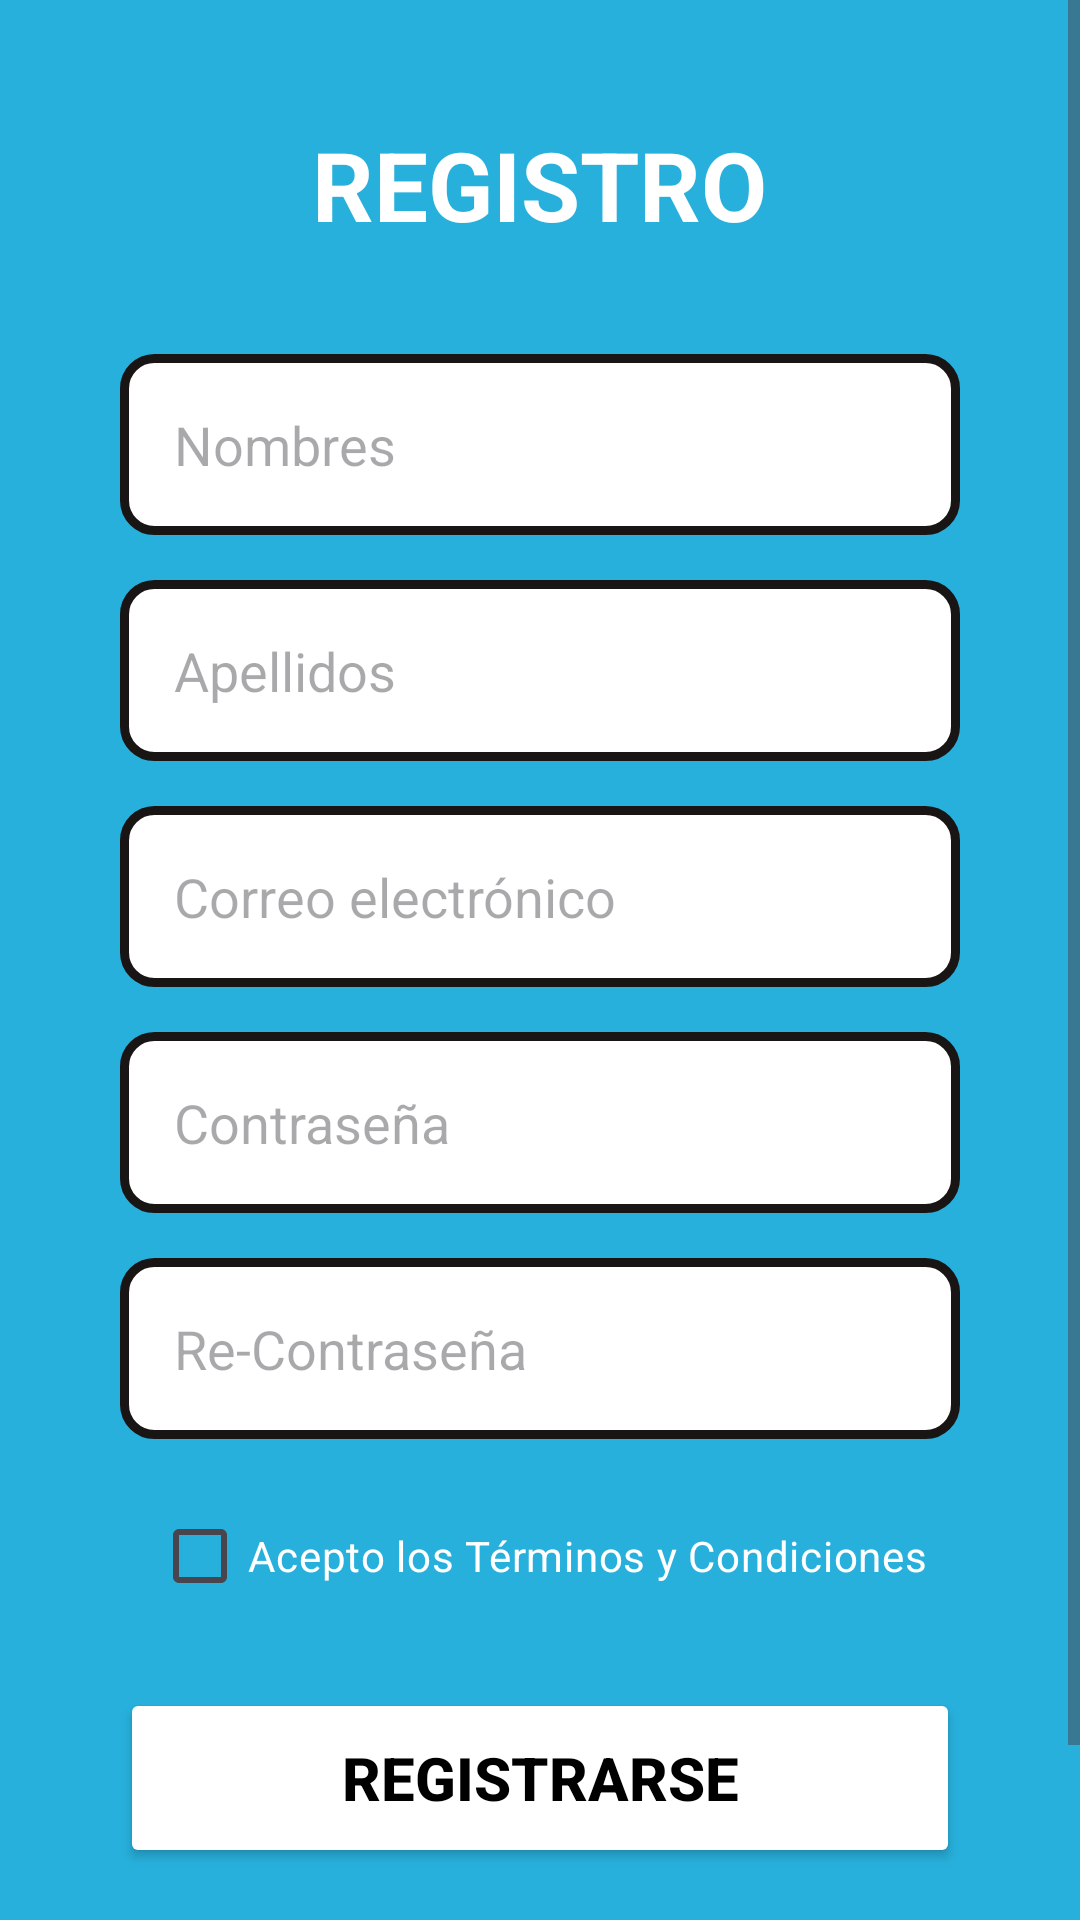

Write the Android layout XML for this screen, with the resource values it uses.
<!-- AndroidManifest.xml: application theme Theme.Taller -->
<!-- res/layout/activity_registro.xml -->
<?xml version="1.0" encoding="utf-8"?>
<ScrollView xmlns:android="http://schemas.android.com/apk/res/android"
    android:layout_width="match_parent"
    android:layout_height="match_parent"
    android:background="@color/background_primary">

    <LinearLayout
        android:orientation="vertical"
        android:gravity="center_horizontal"
        android:padding="40dp"
        android:layout_width="match_parent"
        android:layout_height="wrap_content">

        <TextView
            android:text="@string/registro"
            android:textSize="32sp"
            android:textStyle="bold"
            android:textColor="@color/Blanco"
            android:layout_gravity="center"
            android:layout_marginBottom="35dp"
            android:layout_width="wrap_content"
            android:layout_height="wrap_content"/>

        <EditText
            android:id="@+id/nombres"
            android:hint="@string/nombres"
            android:background="@drawable/style_edit_text"
            android:padding="18dp"
            android:textSize="18sp"
            android:layout_width="match_parent"
            android:layout_height="wrap_content"
            android:layout_marginBottom="15dp"/>

        <EditText
            android:id="@+id/apellidos"
            android:hint="@string/apellidos"
            android:background="@drawable/style_edit_text"
            android:padding="18dp"
            android:textSize="18sp"
            android:layout_width="match_parent"
            android:layout_height="wrap_content"
            android:layout_marginBottom="15dp"/>

        <EditText
            android:id="@+id/correo"
            android:hint="@string/correo_electronico"
            android:background="@drawable/style_edit_text"
            android:padding="18dp"
            android:textSize="18sp"
            android:layout_width="match_parent"
            android:layout_height="wrap_content"
            android:layout_marginBottom="15dp"/>

        <EditText
            android:id="@+id/password"
            android:hint="@string/password"
            android:inputType="textPassword"
            android:background="@drawable/style_edit_text"
            android:padding="18dp"
            android:textSize="18sp"
            android:layout_width="match_parent"
            android:layout_height="wrap_content"
            android:layout_marginBottom="15dp"/>

        <EditText
            android:id="@+id/repassword"
            android:hint="@string/re_contrase_a"
            android:inputType="textPassword"
            android:background="@drawable/style_edit_text"
            android:padding="18dp"
            android:textSize="18sp"
            android:layout_width="match_parent"
            android:layout_height="wrap_content"
            android:layout_marginBottom="15dp"/>

        <CheckBox
            android:id="@+id/terminos"
            android:text="@string/acepto_los_t_rminos_y_condiciones"
            android:textColor="@color/Blanco"
            android:layout_marginBottom="20dp"
            android:layout_width="wrap_content"
            android:layout_height="wrap_content"/>

        <Button
            android:id="@+id/btn_registrar"
            android:layout_width="match_parent"
            android:layout_height="60dp"
            android:layout_marginBottom="20dp"
            android:backgroundTint="@color/Blanco"
            android:text="@string/registrarse"
            android:textColor="@color/Negro"
            android:textSize="20sp"
            android:textStyle="bold" />

        <TextView
            android:id="@+id/ir_login"
            android:layout_width="wrap_content"
            android:layout_height="wrap_content"
            android:layout_gravity="center"
            android:text="@string/ya_tienes_cuenta"
            android:textColor="@color/Blanco"
            android:textSize="16sp" />

    </LinearLayout>

</ScrollView>
<!-- resources referenced by this layout -->
<resources>
  <color name="Blanco">#FFFFFFFF</color>
  <color name="Negro">#000000</color>
  <color name="background_primary">#27B0DC</color>
  <!-- drawable style_edit_text (drawable) -->
  <?xml version="1.0" encoding="utf-8"?>
  <shape xmlns:android="http://schemas.android.com/apk/res/android">
  
      <corners android:radius = "10dp"/>
      <stroke android:color = "@color/border" android:width = "3dp"/>
      <solid android:color="@color/Blanco"/>
  </shape>
  <string name="acepto_los_t_rminos_y_condiciones">Acepto los Términos y Condiciones</string>
  <string name="apellidos">Apellidos</string>
  <string name="correo_electronico">Correo electrónico</string>
  <string name="nombres">Nombres</string>
  <string name="password">Contraseña</string>
  <string name="re_contrase_a">Re-Contraseña</string>
  <string name="registrarse">Registrarse</string>
  <string name="registro">REGISTRO</string>
  <string name="ya_tienes_cuenta">¿Ya tienes cuenta? Inicia sesión</string>
  <style name="Theme.Taller" parent="Base.Theme.Taller" />
  <color name="border">#1A1515</color>
  <style name="Base.Theme.Taller" parent="Theme.Material3.DayNight.NoActionBar">
          
          
      </style>
</resources>
